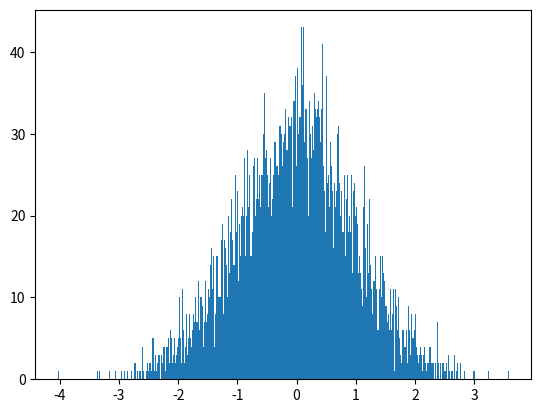

The matplotlib source for this figure: (Note: this script raises an exception after producing the figure.)
import matplotlib
from numpy.random import randn
import matplotlib.pyplot as plt
from matplotlib.ticker import FuncFormatter

def to_percent(y, position):
    s = str(100 * y)
    if matplotlib.rcParams['text.usetex'] is True:
        return s + r'$\%$'
    else:
        return s + '%'

x = randn(5000)
# Нормчлогдсон histogram үүсгэх. Дараагаар 100-р үржигдэнэ
plt.hist(x, bins=500, normed=True)

formatter = FuncFormatter(to_percent)
plt.gca().yaxis.set_major_formatter(formatter)

plt.show()
